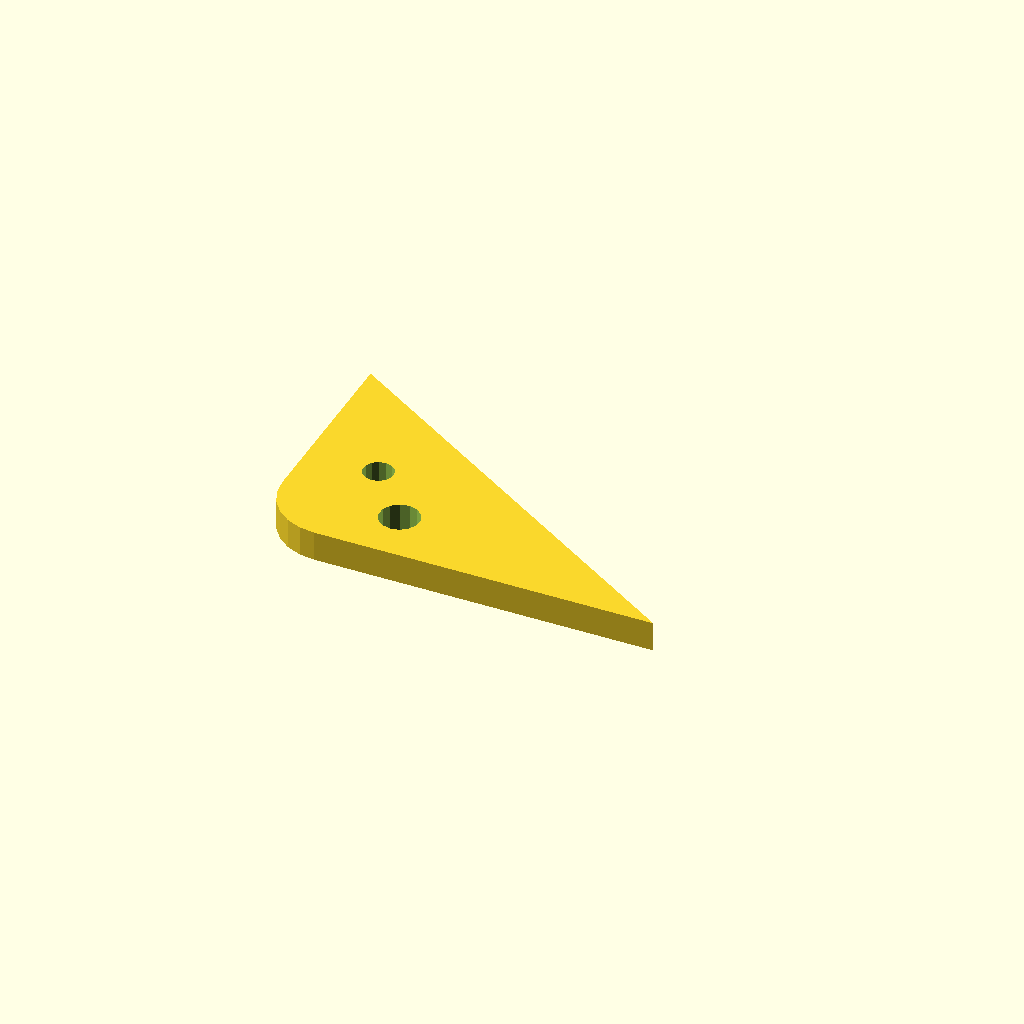
Cell 1: rendered with the file's own defaults.
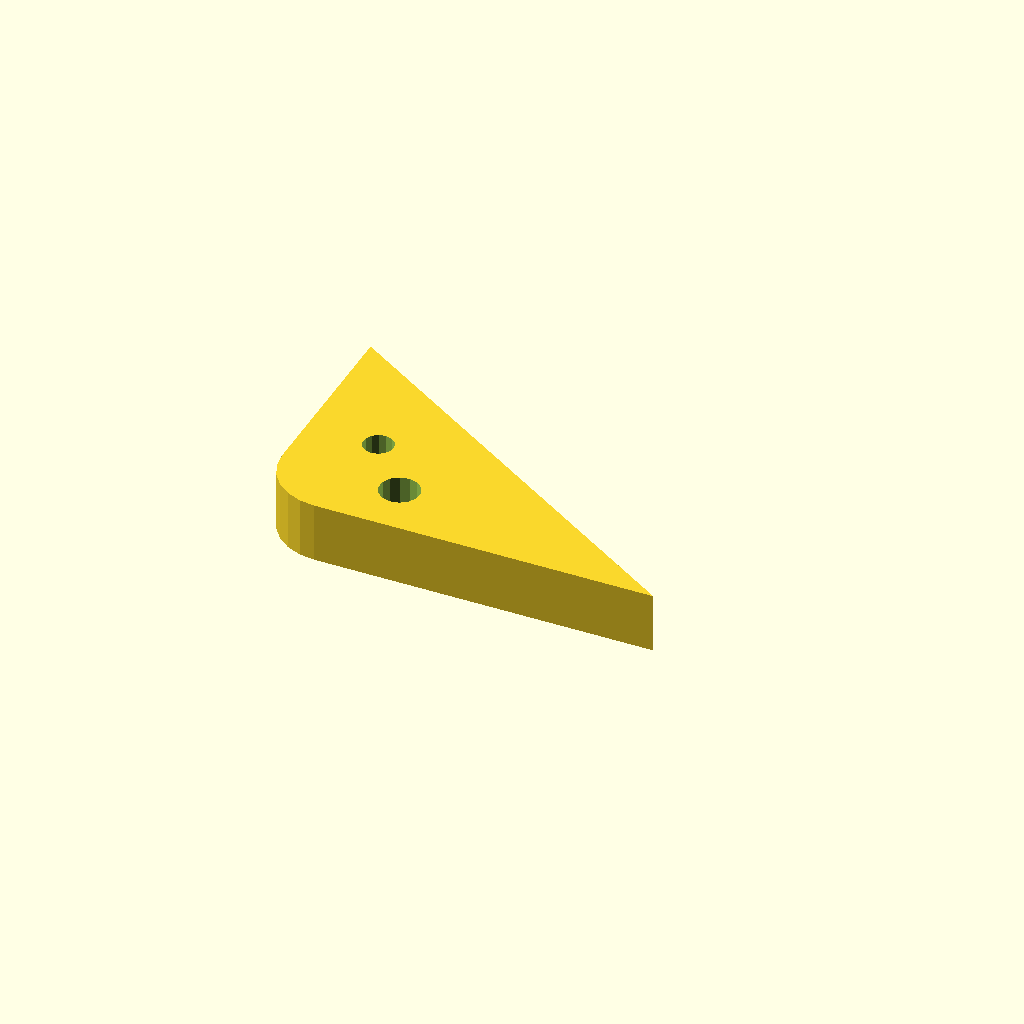
Cell 2: plate_t = 12 (everything else at default).
One fixed orthographic camera (rotation 55°, 0°, 25°; colour scheme Cornfield) for every cell.
The OpenSCAD source (optional_data/data/sketch4/bracketplates/part_0049.scad):
$fn = 32;

// ----------------------------------------------------------------------
// Bracket plate: corner pad 80 x 50, fillet R12
// ----------------------------------------------------------------------

// --- parameters (mm) ---
hole_r = 3;               // bolt hole radius
plate_t = 6;              // plate thickness, Z (extrusion height)
leg_a = 80;               // base leg
leg_b = 50;               // height leg
fillet_r = 12;            // right-angle fillet radius

hole_d1 = 2 * hole_r + 2;
hole_d2 = 2 * hole_r;

profile = [[12, 0], [80, 0], [0, 50], [0, 12], [0.409, 8.894], [1.608, 6], [3.515, 3.515], [6, 1.608], [8.894, 0.409]];  // primary outline, 9 points, counter clockwise
void_1 = [[27.927, 11.763], [27.207, 13.391], [25.851, 14.546], [24.13, 14.998], [22.382, 14.658], [20.955, 13.594], [20.131, 12.016], [20.073, 10.237], [20.793, 8.609], [22.149, 7.454], [23.87, 7.002], [25.618, 7.342], [27.045, 8.406], [27.869, 9.984]];  // mount hole 1, 14 points
void_2 = [[17.345, 23.072], [16.805, 24.293], [15.789, 25.159], [14.497, 25.498], [13.187, 25.244], [12.116, 24.445], [11.498, 23.262], [11.455, 21.928], [11.995, 20.707], [13.011, 19.841], [14.303, 19.502], [15.613, 19.756], [16.684, 20.555], [17.302, 21.738]];  // mount hole 2, 14 points

// --- the one profile operation ---
difference() {
  linear_extrude(height = plate_t) polygon(points = profile);
  translate([0, 0, -1])
    linear_extrude(height = plate_t + 2) polygon(points = void_1);
  translate([0, 0, -1])
    linear_extrude(height = plate_t + 2) polygon(points = void_2);
}
Parameter table extracted from the source (name, type, default, range or options):
hole_r: number, default 3
plate_t: number, default 6
leg_a: number, default 80
leg_b: number, default 50
fillet_r: number, default 12
